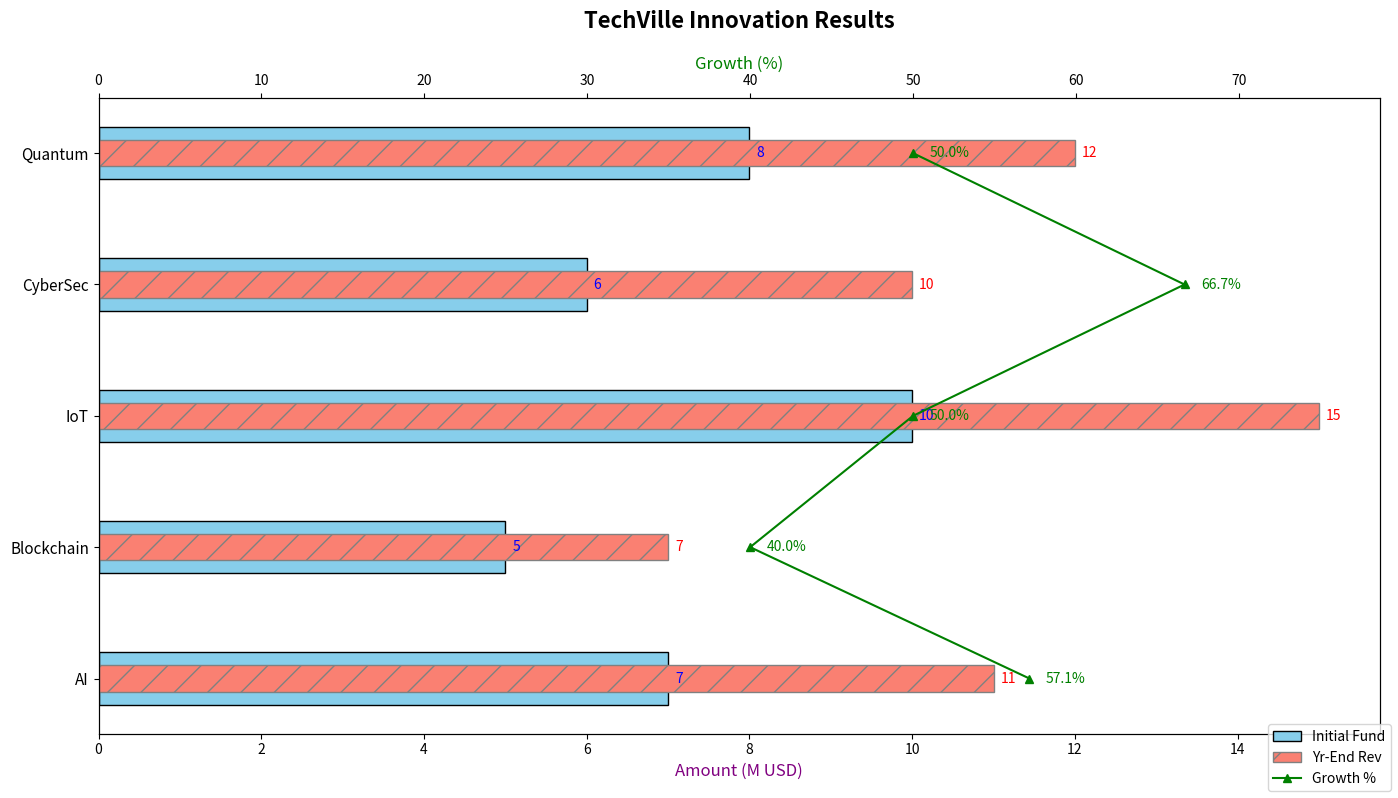

Write the Python code that produced this figure.
import matplotlib.pyplot as plt
import numpy as np

sectors = ["AI", "Blockchain", "IoT", "CyberSec", "Quantum"]

initial_funding = [7, 5, 10, 6, 8]  
year_end_revenue = [11, 7, 15, 10, 12]  

growth_percentage = [(rev - init) / init * 100 for init, rev in zip(initial_funding, year_end_revenue)]

fig, ax = plt.subplots(figsize=(14, 8))

bars_initial = ax.barh(np.arange(len(sectors)), initial_funding, height=0.4, label='Initial Fund', color='skyblue', edgecolor='black')
bars_revenue = ax.barh(np.arange(len(sectors)), year_end_revenue, height=0.2, label='Yr-End Rev', color='salmon', edgecolor='grey', hatch='/')

ax.set_title('TechVille Innovation Results', fontsize=16, fontweight='bold', pad=20)
ax.set_yticks(np.arange(len(sectors)))
ax.set_yticklabels(sectors, fontsize=11)
ax.set_xlabel('Amount (M USD)', fontsize=12, color='purple')

ax.bar_label(bars_initial, padding=5, fontsize=10, color='blue', fontweight='normal')
ax.bar_label(bars_revenue, padding=5, fontsize=10, color='red', fontweight='normal')

ax2 = ax.twiny()
ax2.plot(growth_percentage, np.arange(len(sectors)), color='green', marker='^', linestyle='-', linewidth=1.5, label='Growth %')
ax2.set_xlabel('Growth (%)', fontsize=12, color='green')
ax2.set_xlim(0, max(growth_percentage) + 12)

for i, gp in enumerate(growth_percentage):
    ax2.text(gp + 1, i, f'{gp:.1f}%', va='center', ha='left', color='green', fontsize=10)

fig.legend(loc='lower right', fontsize=10)
plt.tight_layout()
plt.show()
